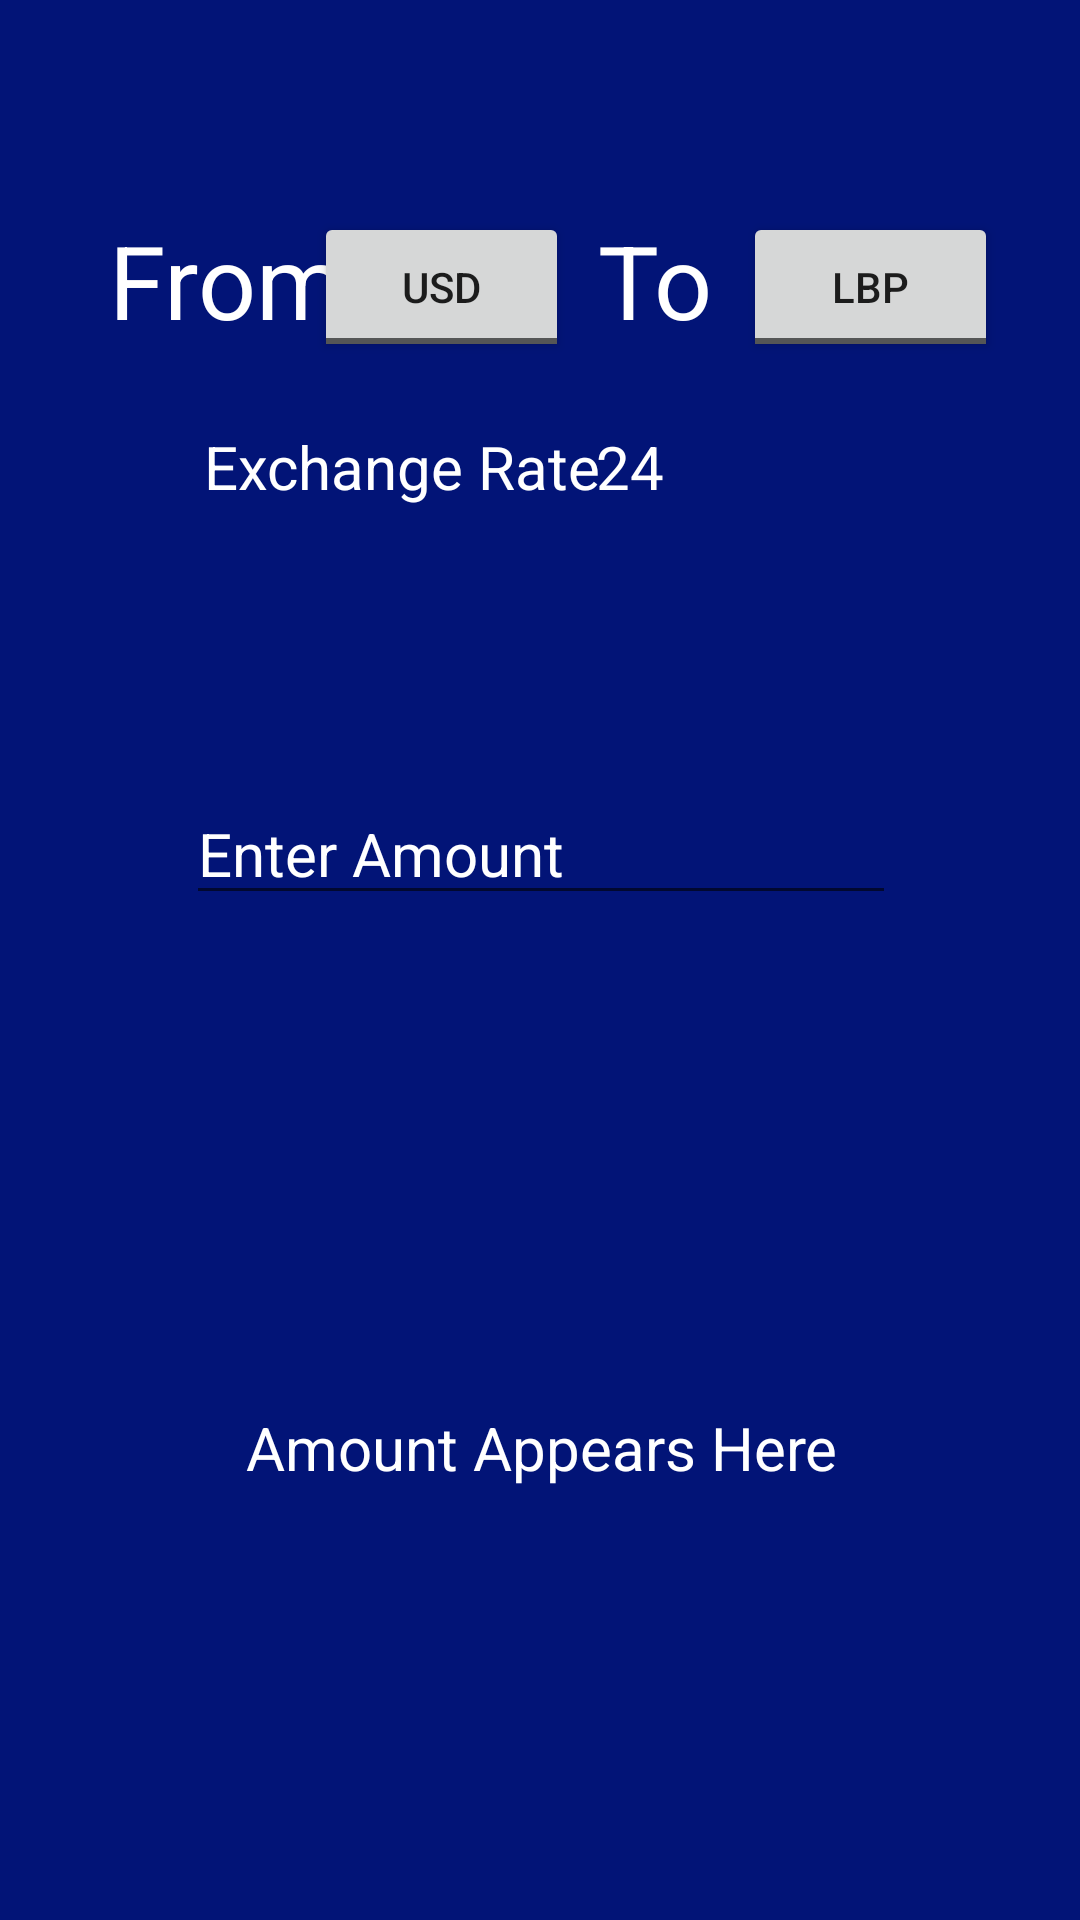

Write the Android layout XML for this screen, with the resource values it uses.
<!-- AndroidManifest.xml: application theme Theme.CurrencyConverter20 -->
<!-- res/layout/calculator.xml -->
<?xml version="1.0" encoding="utf-8"?>
<androidx.constraintlayout.widget.ConstraintLayout xmlns:android="http://schemas.android.com/apk/res/android"
    xmlns:app="http://schemas.android.com/apk/res-auto"
    xmlns:tools="http://schemas.android.com/tools"
    android:id="@+id/from"
    android:layout_width="match_parent"
    android:layout_height="match_parent"
    android:background="#021477">

    <TextView
        android:id="@+id/textView3"
        android:layout_width="85dp"
        android:layout_height="50dp"
        android:text="From"
        android:textAlignment="center"
        android:textColor="#FFFFFF"
        android:textSize="34sp"
        app:layout_constraintBottom_toBottomOf="parent"
        app:layout_constraintEnd_toEndOf="parent"
        app:layout_constraintHorizontal_bias="0.12"
        app:layout_constraintStart_toStartOf="parent"
        app:layout_constraintTop_toTopOf="parent"
        app:layout_constraintVertical_bias="0.120000005" />

    <ToggleButton
        android:id="@+id/toggleButton"
        android:layout_width="85dp"
        android:layout_height="50dp"
        android:text="ToggleButton"
        android:textOff="USD"
        android:textOn="LBP"
        app:layout_constraintBottom_toBottomOf="parent"
        app:layout_constraintEnd_toEndOf="parent"
        app:layout_constraintHorizontal_bias="0.38"
        app:layout_constraintStart_toStartOf="parent"
        app:layout_constraintTop_toTopOf="parent"
        app:layout_constraintVertical_bias="0.120000005" />

    <TextView
        android:id="@+id/to"
        android:layout_width="85dp"
        android:layout_height="50dp"
        android:text="To"
        android:textAlignment="center"
        android:textColor="#FFFFFF"
        android:textSize="34sp"
        app:layout_constraintBottom_toBottomOf="parent"
        app:layout_constraintEnd_toEndOf="parent"
        app:layout_constraintHorizontal_bias="0.64"
        app:layout_constraintStart_toStartOf="parent"
        app:layout_constraintTop_toTopOf="parent"
        app:layout_constraintVertical_bias="0.120000005" />

    <ToggleButton
        android:id="@+id/toggleButton2"
        android:layout_width="85dp"
        android:layout_height="50dp"
        android:text="ToggleButton"
        android:textOff="LBP"
        android:textOn="USD"
        app:layout_constraintBottom_toBottomOf="parent"
        app:layout_constraintEnd_toEndOf="parent"
        app:layout_constraintHorizontal_bias="0.9"
        app:layout_constraintStart_toStartOf="parent"
        app:layout_constraintTop_toTopOf="parent"
        app:layout_constraintVertical_bias="0.120000005" />

    <TextView
        android:id="@+id/exchangeRateText"
        android:layout_width="wrap_content"
        android:layout_height="30dp"
        android:text="Exchange Rate"
        android:textColor="#FFFFFF"
        android:textSize="20sp"
        app:layout_constraintBottom_toBottomOf="parent"
        app:layout_constraintEnd_toEndOf="parent"
        app:layout_constraintHorizontal_bias="0.298"
        app:layout_constraintStart_toStartOf="parent"
        app:layout_constraintTop_toTopOf="parent"
        app:layout_constraintVertical_bias="0.233" />

    <TextView
        android:id="@+id/dailyRate"
        android:layout_width="30dp"
        android:layout_height="30dp"
        android:text="24"
        android:textColor="#FFFFFF"
        android:textSize="20sp"
        app:layout_constraintBottom_toBottomOf="parent"
        app:layout_constraintEnd_toEndOf="parent"
        app:layout_constraintHorizontal_bias="0.602"
        app:layout_constraintStart_toStartOf="parent"
        app:layout_constraintTop_toTopOf="parent"
        app:layout_constraintVertical_bias="0.233" />

    <ImageView
        android:id="@+id/imageView3"
        android:layout_width="173dp"
        android:layout_height="163dp"
        android:onClick="convert"
        app:layout_constraintBottom_toBottomOf="parent"
        app:layout_constraintEnd_toEndOf="parent"
        app:layout_constraintStart_toStartOf="parent"
        app:layout_constraintTop_toTopOf="parent"
        app:layout_constraintVertical_bias="0.639"
        app:srcCompat="@drawable/arrow_down"
        tools:ignore="SpeakableTextPresentCheck" />

    <TextView
        android:id="@+id/finalAmount"
        android:layout_width="200dp"
        android:layout_height="45dp"
        android:hint="Amount Appears Here"
        android:textAlignment="center"
        android:textColor="#FFFFFF"
        android:textColorHint="#FFFFFF"
        android:textSize="20sp"
        app:layout_constraintBottom_toBottomOf="parent"
        app:layout_constraintEnd_toEndOf="parent"
        app:layout_constraintHorizontal_bias="0.502"
        app:layout_constraintStart_toStartOf="parent"
        app:layout_constraintTop_toTopOf="parent"
        app:layout_constraintVertical_bias="0.788" />

    <EditText
        android:id="@+id/amount"
        android:layout_width="wrap_content"
        android:layout_height="wrap_content"
        android:ems="10"
        android:inputType="number"
        android:hint="Enter Amount"
        android:textColor="#FFFFFF"
        android:textColorHint="#FFFFFF"
        android:textSize="20sp"
        app:layout_constraintBottom_toBottomOf="parent"
        app:layout_constraintEnd_toEndOf="parent"
        app:layout_constraintHorizontal_bias="0.502"
        app:layout_constraintStart_toStartOf="parent"
        app:layout_constraintTop_toTopOf="parent"
        app:layout_constraintVertical_bias="0.438" />

</androidx.constraintlayout.widget.ConstraintLayout>
<!-- resources referenced by this layout -->
<resources>
  <style name="Theme.CurrencyConverter20" parent="Theme.MaterialComponents.DayNight.DarkActionBar">
          
          <item name="colorPrimary">@color/purple_500</item>
          <item name="colorPrimaryVariant">@color/purple_700</item>
          <item name="colorOnPrimary">@color/white</item>
          
          <item name="colorSecondary">@color/teal_200</item>
          <item name="colorSecondaryVariant">@color/teal_700</item>
          <item name="colorOnSecondary">@color/black</item>
          
          <item name="android:statusBarColor" tools:targetApi="l">?attr/colorPrimaryVariant</item>
          
      </style>
  <!-- not gathered from this repository: default colours our renderer supplied (Android Studio template values) -->
  <color name="purple_500">#FF6200EE</color>
  <color name="purple_700">#FF3700B3</color>
  <color name="teal_200">#FF03DAC5</color>
  <color name="teal_700">#FF018786</color>
  <color name="black">#FF000000</color>
  <color name="white">#FFFFFFFF</color>
</resources>
